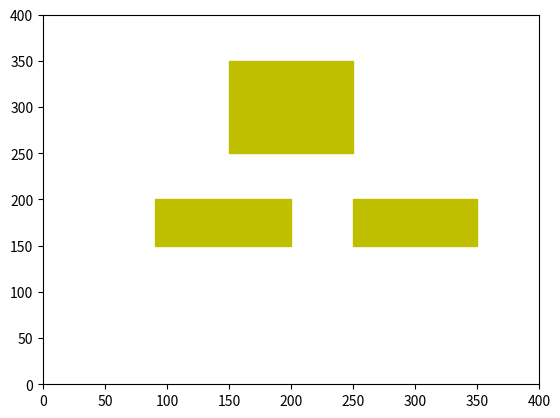

Source code (Python):
import numpy as np
from numpy import sin,cos,pi,ceil
import matplotlib.patches as patches
import matplotlib.pyplot as plt

class Map:
    def add_static_obstacle(self,type,config):
        if type=="rectangle":
            #config=(y,x,dy,dx)
            x1=max(config[1],0)
            y1=max(config[0], 0)
            x2=min(config[1]+config[3],self.size[1])
            y2=min(config[0]+config[2], self.size[0])
            self.map[y1:y2+1,x1:x2+1]=1

    def load_map(self,map,resolution,offset=(0,0)):
        self.map=map
        self.resolution = resolution
        self.offset = offset
        self.size=map.shape

    def new_map(self,size,resolution,offset=(0,0)):
        #size=(size_y,size_x)
        self.size=size
        self.resolution=resolution
        self.offset=offset
        self.map=np.zeros(size,dtype=np.int8)


class DynamicObstacle:
    def __init__(self,radius,s0):
        #s0=(posx,posy,speed_angle,speed,x_var,y_var)
        self.radius=radius
        self.states=np.zeros((100,5),dtype=np.float32)
        self.states[0,:]=s0


def generate_do_trajectory(x0,y0,yaw,u,t):
    tra=np.zeros((int(t),5))
    for i in range(tra.shape[0]):
        tra[i,:]=[x0+i*u*cos(yaw),y0+i*u*sin(yaw),yaw,u,i]
    return tra



if __name__=="__main__":
    map_size=(400,400)
    # rectangle_static_obstacles=((20,20,10,30),(50,20,30,10),(50,50,30,10))
    # rectangle_static_obstacles = ((20, 50, 40, 10), (50, 20, 10, 30))
    rectangle_static_obstacles=((90,150,110,50),(250,150,100,50),(150,250,100,100))
    map=Map()
    map.new_map(map_size,1,offset=(0,0))
    fig=plt.gca()
    fig.axis([0,map_size[0],0,map_size[1]])
    for ob in rectangle_static_obstacles:
        map.add_static_obstacle(type="rectangle",config=ob)
        rect = patches.Rectangle((ob[0],ob[1]), ob[2], ob[3], color='y')
        fig.add_patch(rect)

    plt.show()


    # tra=generate_do_trajectory(50,100,-pi/2,1,100)
